pico-8 play session: mixed d-pad (fixed 12-tick cycle)

[t = 6 s] mixed d-pad (1.2s cycle ×~5): → ← ↑ ↓ + 🅾/❎ taps, ~6s
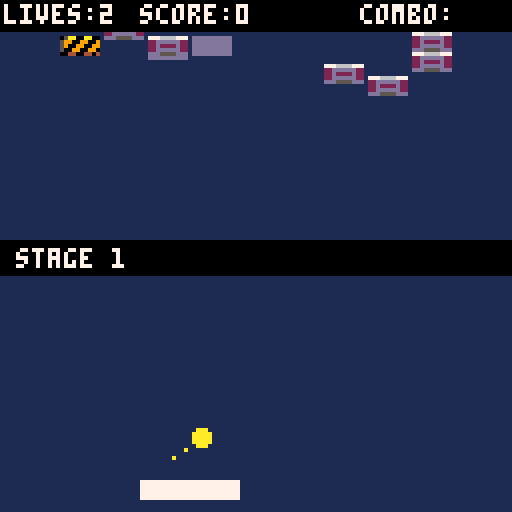
[t = 8 s] mixed d-pad (1.2s cycle ×~6): → ← ↑ ↓ + 🅾/❎ taps, ~8s
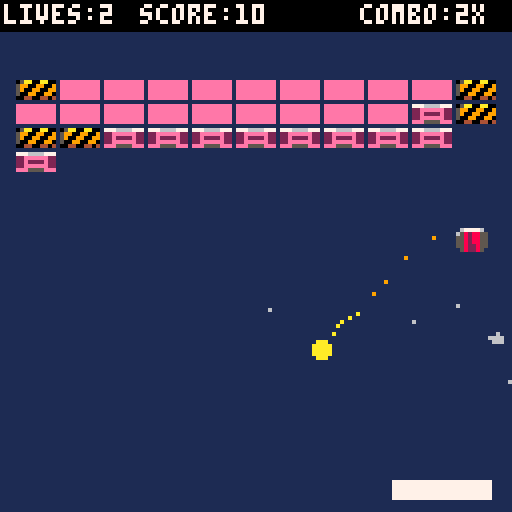

pico-8 cartridge
version 29
__lua__
function _init()
	cartdata("breakout")
	cls()
	mode="start"
	shake=0
	level=""
	levelnum=1
	levels={}
	levels[1]="sb9sb9ps3p9p"
	levels[2]="/s4b4/s3b3/h3p3h5"
	--levels[2]="bxhxsxixpxbxbxbxbxbxbxbxbxbxbxbxbxbxbxbxbxbxbxbxbxbxbxbx"
	debug=""
	
	--highscore
	hs={}
	hs1={}
	hs2={}
	hs3={}
	--blink index
	hsb_idx=1
	hsb={true,false,false,false,false}
	hsx=128
	hsdx=128
	loghs=false

	--reseths()
	loadhs()
	hschars={"a","b","c","d","e","f","g","h","i","j","k","l","m","n","o","p","q","r","s","t","u","v","w","x","y","z","_"} 
	
	blink_col=7
	blink_col_i=1
	blinkframe=0
	blinkspeed=10
	
	blink_grey=7
	blink_grey_i=1
	
	blink_w=7
	blink_w_i=1
	
	start_count=-1
	gover_count=-1
	
	goverrestart=false
	
	fadeperc=1
	
	arrowmult=1
	arrowmult_2=1
	arrow_count=0
	
	--particles
	prt={}
	
	lasthitx=0
	lasthity=0
	
	--typing in initials
	initials={1,1,1}
	ini_sel=1
	ini_conf=false
	
	sash_w=0
	sash_dw=0 --dest width
	sash_tx=0
	sash_tdx=0 --dest width
	sash_c=0		--bg col
	sash_tc=7 --txt col
	sash_frames=0
	sash_text="hello sash"
	sash_v=false
	sash_delay_w=0
	sash_delay_t=0
end

function startgame()
	mode="game"
	
	combo_mult=1
	levelnum=1
	level=levels[levelnum]
	
	ball_r=2
	
	pad_x=30
	pad_y=120
	pad_w=24
	pad_wo=24 --og width
	pad_h=4
	pad_dx=0
	
	brick_w=9
	brick_h=4
	
	makebricks(level)
	
	lives=2
	points=0
	
	sticky=false
	
	timer_mega=0
	timer_slow=0
	timer_expand=0
	timer_reduce=0
	
	hsb_idx=1
	
	showsash("stage "..levelnum,0,7)
	
	serveball()
end

function nextlevel()
	mode="game"
	
	sticky=false
	combo_mult=1

	pad_x=30
	pad_y=120
	pad_dx=0
	
	levelnum+=1
	if levelnum>#levels then
		mode="start"
		return
	end
	
	level=levels[levelnum]
	
	makebricks(level)
	
	showsash("stage "..levelnum,0,7)
	serveball()
end

function levelfinished()
	for brick in all(bricks) do
		if brick.v and brick.t!="i" then
			return false
		end
	end
	return true
end

function makebricks(lvl)
	local i,j,char,last
	bricks={}
	brick_col={
		["b"]=14,["i"]=6,["h"]=15,
		["s"]=9,["p"]=12,["z"]=8,
		["zz"]=8}
	
	--brick types
	--b=normal
	--i=indestructible
	--h=hardened
	--e=exploding
	--p=powerup
	
	j=0
	for i=1,#lvl do
		j+=1
		char=sub(lvl,i,i)
		if char=="b" 
		or char=="i" 
		or char=="h"
		or char=="e"
		or char=="s"
		or char=="p" then
			last=char
			addbrick(j,char)
		elseif char=="x" then
			last="x"
		elseif char=="/" then
			j=(flr((j-1)/11)+1)*11
		elseif char>="0" and char<="9" then
			for o=1,char-1 do
				if last=="b" 
				or last=="i" 
				or last=="h"
				or last=="e"
				or last=="s"
				or last=="p" then
					addbrick(j,last)
				elseif last=="x" then
					--do nothing
				end
				j+=1
			end
			j-=1
		end
	end
end

function addbrick(i,t)
	local b={}
	b.x=4+((i-1)%11)*(brick_w+2)
	b.y=20+flr((i-1)/11)*(brick_h+2)
	b.v=true
	b.t=t
	b.flash=0
	b.ox=0
	b.oy=-(128+rnd(128))
	b.dx=0
	b.dy=rnd(64)
	
	add(bricks,b)
end

function gameover()
	mode="gameoverwait"
	gover_count=60
	blinkspeed=16
	reset_hsblink()
end

function levelover()
	mode="leveloverwait"
	lover_count=60
end

function wingame()
	mode="winnerwait"
	lover_count=60

	
	--check if cur score is new hs
	if points>hs[5] then
		loghs=true
		ini_sel=1
		ini_conf=false
	else
		--won, but no high score
		loghs=false
		reset_hsblink()
	end
end

function serveball()
	balls={}
	balls[1]=newball()
	
	balls[1].x=pad_x+flr(pad_w/2)
	balls[1].y=pad_y-ball_r
	balls[1].dx=1
	balls[1].dy=-1
	balls[1].ang=1
	balls[1].stuck=true
	
	combo_mult=1
	points_mult=1
	
	sticky_x=flr(pad_w/2)
	
	pups={}
	
	timer_mega=0
	timer_slow=0
	timer_expand=0
	timer_reduce=0
end

function newball()
	local b={}
	b.x=0
	b.y=0
	b.dx=1
	b.dy=-1
	b.ang=1
	b.stuck=false
	return b
end

function copyball(b)
	local new={}
	new.x=b.x
	new.y=b.y
	new.dx=b.dx
	new.dy=b.dy
	new.ang=b.ang
	new.stuck=b.stuck
	return new
end

function multiball()
	local rnd_ball=balls[flr(rnd(#balls)+1)]
	local b2=copyball(rnd_ball)
	
	if rnd_ball.ang==0 then
		setangle(b2,2)
	elseif balls[1].ang==1 then
		setangle(b2,2)
		setangle(rnd_ball,0)
	else
		setangle(b2,0)
	end
	
	b2.stuck=false
	balls[#balls+1]=b2
end

function setangle(ball,ang)
	ball.ang=ang
	if ang==2 then
		ball.dx=0.5*sign(ball.dx)
		ball.dy=1.3*sign(ball.dy)
	elseif ang==0 then
		ball.dx=1.3*sign(ball.dx)
		ball.dy=0.5*sign(ball.dy)
	else
		ball.dx=sign(ball.dx)
		ball.dy=sign(ball.dy)
	end
end

function sign(n)
	if n>0 then
		return 1
	elseif n<0 then
		return -1
	else
		return 0
	end
end
-->8
--collision

function ball_box(bx,by,box_x,box_y,box_w,box_h)
	if by-ball_r > box_y+box_h then
		return false
	end
	if by+ball_r < box_y then
		return false
	end
	
	if bx-ball_r > box_x+box_w then
		return false
	end
	if bx+ball_r < box_x then
		return false
	end
	
	return true
end

function box_box(box_x,box_y,box_w,box_h,box2_x,box2_y,box2_w,box2_h)
	if box_y > box2_y+box2_h then
		return false
	end
	if box_y+box_h < box2_y then
		return false
	end
	
	if box_x > box2_x+box2_w then
		return false
	end
	if box_x+box_w < box2_x then
		return false
	end
	
	return true
end

function deflx_ball_box(bx,by,bdx,bdy,tx,ty,tw,th)
	-- calculate whether to deflect
	-- horizontally or vertically
	if bdx == 0 then
		-- moving vertically
		return false
	elseif bdy == 0 then
		-- moving horizontally
		return true
	else
		-- moving diagonally
		-- calculate slope
		local slp = bdy / bdx
		local cx, cy
		-- check variants
		if slp > 0 and bdx > 0 then
			-- moving down right
			cx = tx-bx
			cy = ty-by
			if cx <= 0 then
				return false
			elseif cy/cx < slp then
				return true
			else
				return false
			end
		elseif slp < 0 and bdx > 0 then
   -- moving up right
   cx = tx-bx
   cy = ty+th-by
   if cx<=0 then
    return false
   elseif cy/cx < slp then
    return false
   else
    return true
   end
  elseif slp > 0 and bdx < 0 then
   -- moving left up
   cx = tx+tw-bx
   cy = ty+th-by
   if cx>=0 then
    return false
   elseif cy/cx > slp then
    return false
   else
    return true
   end
  else
   -- moving left down
   cx = tx+tw-bx
   cy = ty-by
   if cx>=0 then
    return false
   elseif cy/cx < slp then
    return false
   else
    return true
   end
  end
	end
	return false
end
-->8
--draw

function _draw()
	if mode=="game" then
		draw_game()
	elseif mode=="start" then
		draw_start()
	elseif mode=="gameover" then
		draw_gameover()
	elseif mode=="gameoverwait" then
		--draw_game()
	elseif mode=="levelover" then
		draw_levelover()
	elseif mode=="leveloverwait" then
		draw_game()
	elseif mode=="winner" then
		draw_winner()
	elseif mode=="winnerwait" then
		draw_game()
	end
	
	pal()
	if fadeperc!=0 then
		fadepal(fadeperc)
	end
end

function draw_sash()
	if sash_v then
		--x0, y0, x1, y1, [col]
		rectfill(0,64-sash_w,128,64+sash_w,sash_c)
		print(sash_text,sash_tx,62,sash_tc)
	end
end

function draw_game()	
	cls()
	rectfill(0,0,127,127,1)
	
	local bsprite
	local bspritex=64
	
	--draw bricks
	for i=1,#bricks do
		bsprite=false
		
		local b=bricks[i]
		local col=brick_col[b.t]
		
		if b.v or b.flash>0 then
			if b.t=="s" then
				bsprite=true
				bspritex=64
			elseif b.t=="i" then
				bsprite=true
				bspritex=94
			elseif b.t=="p" then
				bsprite=true
				bspritex=104
			elseif b.t=="h" then
				bsprite=true
				bspritex=74
			elseif b.s=="s" then
				bsprite=true
				bspritex=84
			end
			
			if b.flash>0 then
				col=7
				b.flash-=1
			end
			
			local bx=b.x+b.ox
			local by=b.y+b.oy
			
			if bsprite then
				--change transp of color
				--([col],[t])
				palt(0,false)
				--(sx,sy,sw,sh,dx,dy)
				sspr(bspritex,0,10,5,bx,by)
				--reset transparencies
				palt()
			else
				rectfill(bx,by,bx+brick_w,by+brick_h,col)
			end
		end
	end
	
	drawparts()
	
	--draw powerups
	for pup in all(pups) do
			if pup.t==5 then
				palt(0,false)
				palt(11,true)
			end
			
			spr(pup.t,pup.x,pup.y)
			palt()
	end
	
	--balls
	for i=#balls,1,-1 do
		local b=balls[i]
		local ballc=10
		
		if timer_mega>0 then
			ballc=14
		end
		
		circfill(b.x,b.y,ball_r,ballc)
		
		if b.stuck then
			--serve preview
			pset(
				b.x+b.dx*4*arrowmult,
				b.y+b.dy*4*arrowmult,10)
			pset(
				b.x+b.dx*4*arrowmult_2,
				b.y+b.dy*4*arrowmult_2,10)
		end
	end
	
	rectfill(pad_x,pad_y,pad_x+pad_w,pad_y+pad_h,7)
	
	rectfill(0,0,128,7,0)
	if debug!="" then
		print(debug,1,1,7)
		return
	end
	
	print("lives:"..lives,1,1,7)
	print("score:"..points,35,1,7)
	
	local combo_str=""
	if combo_mult>1 then
		combo_str=""..combo_mult.."x"
	end
	print("combo:"..combo_str,90,1,7)

	draw_sash()
end

function draw_start()
	cls()
	palt(12,true)
	spr(64,(hsx-128)+36,20,7,4)
	prinths(hsx)
	
	print("by ivan arellano",hsx-96,56,5)
	print("and lazy devs",hsx-90,62,5)
	print("press ❎ to start",30,80,blink_col)
	
	--check where high score is
	--to display message
	if hsx==128 then
		print("press ⬅️ to see high scores",9,97,11)
	end
end

function draw_gameover()
	rectfill(0,60,128,82,0)
	print("game over",46,62,7)
	
	local c1=blink_grey
	local c2=blink_grey
	if gover_count>0 then
		if goverrestart then
			c2=7
		else
			c1=7
		end
	else

	end
	print("press ❎ to restart",27,70,c1)
	print("press 🅾️ for main menu",19,76,c2)
end

function draw_levelover()
	rectfill(0,60,128,76,0)
	print("stage clear",46,62,7)
	print("press ❎ to continue",27,70,blink_grey)
end

function draw_winner()
	if loghs then
		--has a hs
		local y=40
		rectfill(0,y,128,y+52,14)
	
		print("★congratulations!★",24,y+4,2)
		print("you are a breakout hero.",14,y+12,7)
		print("enter your initials for",16,y+18,7)
		print("the high score list.",14,y+24,7)

		local colors={7,7,7}
		if ini_conf then
			colors={blink_w,blink_w,blink_w}
		else
			colors[ini_sel]=blink_w
		end
		
		print(hschars[initials[1]],56,y+36,colors[1])
		print(hschars[initials[2]],60,y+36,colors[2])
		print(hschars[initials[3]],64,y+36,colors[3])
		
		if ini_conf then
			print("press ❎ to confirm",26,y+44,2)
		else
			print("use ⬅️➡️⬆️⬇️",36,y+44,2)
		end
	else
		--not a hs
		local y=40
		rectfill(0,y,128,y+52,14)
	
		print("★congratulations!★",24,y+4,blink_w)
		print("you are a breakout winner.",14,y+12,7)
		print("however you didn't make",16,y+18,7)
		print("it to the high score list.",14,y+24,7)
		print("try again!",46,y+36,7)
		
		print("press ❎ for main menu",20,y+44,10)
	end
end
-->8
--update

function _update60()
	doblink()
	doshake()
	updateparts()
	update_sash()
	
	if mode=="game" then
		update_game()
	elseif mode=="start" then
		update_start()
	elseif mode=="gameover" then
		update_gameover()
	elseif mode=="gameoverwait" then
		update_gameoverwait()
	elseif mode=="levelover" then
		update_levelover()
	elseif mode=="leveloverwait" then
		update_leveloverwait()
	elseif mode=="winner" then
		update_winner()
	elseif mode=="winnerwait" then
		update_winnerwait()
	end
end

function update_sash()
	if sash_v==false then
		return
	end
	
	sash_frames+=1
	
	--animate width
	if sash_delay_w>0 then
		sash_delay_w-=1
	else
		sash_w+=(sash_dw-sash_w)/5
		if abs(sash_dw-sash_w)<.3 then
			sash_w=sash_dw
		end
	end
	
	--animate text
	if sash_delay_t>0 then
		sash_delay_t-=1
	else
		sash_tx+=(sash_tdx-sash_tx)/8
		if abs(sash_tdx-sash_tx)<.3 then
			sash_tx=sash_tdx
		end
	end
	
	--sashay away
	if sash_frames==75 then
		sash_dw=0
		sash_tdx=256
		sash_delay_w=10
		sash_delay_t=0
	end
	
	if sash_frames>115 then
		sash_v=false
	end
end

function update_start()
	--slide high score list
	if hsx!=hsdx then
		--ease in
		hsx+=(hsdx-hsx)/5
		
		if abs(hsdx-hsx)<0.3 then
			hsx=hsdx
		end
	end
	
		--fade in game
	if fadeperc!=0 then
		fadeperc-=.05
		if fadeperc<0 then
			fadeperc=0
		end
	end
	
	if start_count<0 then
		if btnp(5) then
			sfx(9)
			start_count=80
			blinkspeed=1
		end
		
		if btnp(0) then
			if hsx==128 then
				sfx(12)
			end
			hsdx=20
		end
		if btnp(1) then
			if hsx==20 then
				sfx(12)
			end
			hsdx=128
		end
	else
		start_count-=1
		fadeperc=(80-start_count)/80
		if start_count<=0 then
			start_count=-1
			blinkspeed=10
			startgame()
		end
	end
end

function update_gameover()
 if gover_count<0 then
  if btnp(5) then
   gover_count=80
   blinkspeed=1
   sfx(9)
   goverrestart=true
  end
  if btnp(4) then
   gover_count=80
   blinkspeed=1
   sfx(9)
   goverrestart=false
  end
 else
  gover_count-=1
  fadeperc=(80-gover_count)/80
  if gover_count<=0 then
  	 gover_count= -1
	   blinkspeed=8
  	if goverrestart then
	   startgame()
   else
   	mode="start"
   	hsx=128
   	hsdx=128
   end
  end 
 end
end

function update_gameoverwait()
	gover_count-=1
	if gover_count<=0 then
		gover_count=-1
		mode="gameover"
	end
end

function update_leveloverwait()
	lover_count-=1
	if lover_count<=0 then
		lover_count=-1
		mode="levelover"
	end
end

function update_winnerwait()
	lover_count-=1
	if lover_count<=0 then
		lover_count=-1
		blinkspeed=4
		mode="winner"
	end
end

function update_levelover()
 if lover_count<0 then
  if btnp(5) then
   lover_count=80
   blinkspeed=1
   sfx(9)
  end
 else
  lover_count-=1
  fadeperc=(80-lover_count)/80
  if lover_count<=0 then
   lover_count= -1
   blinkspeed=8
   nextlevel()
  end 
 end
end

function update_winner()
 if lover_count<0 then
 	if loghs then
 		if btnp(0) then
 			--left
 			sfx(13)
 			ini_conf=false
 			ini_sel-=1
 			if ini_sel<1 then
 				ini_sel=3
 			end
 		end
 		if btnp(1) then
 			--right
 			sfx(13)
 			ini_conf=false
 			ini_sel+=1
 			if ini_sel>3 then
 				ini_sel=1
 			end
 		end
 		if btnp(3) then
 			sfx(12)
 			ini_conf=false
 			initials[ini_sel]-=1
 			if initials[ini_sel]<1 then
 				initials[ini_sel]=#hschars
 			end
 		end
 		if btnp(2) then
 			sfx(12)
 			ini_conf=false
 		 initials[ini_sel]+=1
 			if initials[ini_sel]>#hschars then
 				initials[ini_sel]=1
 			end
 		end
 		if btnp(5) then
 			if ini_conf then
 				--confirm initials
 				addhs(points,{initials[1],initials[2],initials[3]})
 				savehs()
 				
 				lover_count=80
 				blinkspeed=1
 				sfx(9)
 			else
 				ini_conf=true
 				sfx(11)
 			end
 		end
 		if btnp(4) then
 			ini_conf=false
 		end
 	else
 		--wait for press then
 		--set countdown
 		if btnp(5) then
   	lover_count=80
   	blinkspeed=1
   	sfx(9)
  	end
 	end
 else
 	--while countdown exists
 	--adjust fade and set mode
 	--to start when count is over
  lover_count-=1
  fadeperc=(80-lover_count)/80
  if lover_count<=0 then
   lover_count= -1
   blinkspeed=8
			mode="start"
   hsx=128
   hsdx=20
  end 
 end
end

function update_game()
	local btn_press = false
	local nextx,nexty
	local brickhit
	
	--fade in game
	if fadeperc!=0 then
		fadeperc-=.05
		if fadeperc<0 then
			fadeperc=0
		end
	end
	
	if timer_expand>0 then
		--pad expand
		pad_w=flr(pad_wo*1.5)
	elseif timer_reduce>0 then
		--pad reduce
		pad_w=flr(pad_wo/2)
		points_mult=2
	else
		pad_w=pad_wo
		points_mult=1
	end
	
	if btn(0) and pad_x>0 then
		pad_dx = -2.5
		btn_press = true
		pointstuck(-1)
	end
	if btn(1) and pad_x<127-pad_w then 
		pad_dx = 2.5
		btn_press = true
		pointstuck(1)
	end
	
	if btnp(5) then
		releasestuck()
	end
	
	if not btn_press then
		pad_dx *= .7
	end
	
	pad_x+=pad_dx
	pad_x=mid(0,pad_x,127-pad_w)
	
	--ball loop
	for bi=#balls,1,-1 do
		updateball(bi)
	end
	
	local del_pups={}
	for pup in all(pups) do
		--move powerups
		pup.y+=.5
		--check coll for powerup
		if pup.y>127 then
			add(del_pups,pup)
		elseif box_box(pup.x,pup.y,8,6,pad_x,pad_y,pad_w,pad_h) then
			sfx(1)
			applypower(pup.t)
			spawnpowpuff(pup.x,pup.y,pup.t)
			add(del_pups,pup)
		end
	end
	
	for del_pup in all(del_pups) do
		del(pups,del_pup)
	end
	
	if levelfinished() then
		_draw()
		
		if levelnum>=#levels then
			wingame()
		else
			levelover()
		end
	end
	
	--powerup timers
	if timer_mega>0 then
		timer_mega-=1
	end
	if timer_slow>0 then
		timer_slow-=1
	end
	if timer_expand>0 then
		timer_expand-=1
	end
	if timer_reduce>0 then
		timer_reduce-=1
	end
	
	checkexplosions()
	
	animatebricks()
end

function updateball(i)
	local b=balls[i]
	
	if b.stuck then
		b.x=pad_x+sticky_x
		b.y=pad_y-ball_r-1
		return
	end
	
	if timer_slow>0 then	
	-- calculate next pos
	-- before applying to ball
		nextx = b.x + (b.dx/2)
		nexty = b.y + (b.dy/2)
	else
		nextx = b.x + b.dx
		nexty = b.y + b.dy
	end

	--check if ball hit wall
	if nextx>124 or nextx<3 then
		nextx=mid(0,nextx,127) --clamp
		b.dx = -b.dx
		sfx(1)
		spawnpuff(nextx,nexty)
	end
	if nexty<10 then
		nexty=mid(0,nexty,127) --clamp
		b.dy = -b.dy
		sfx(1)
		spawnpuff(nextx,nexty)
	end
	
	-- check if ball hit pad
	if ball_box(nextx,nexty,pad_x,pad_y,pad_w,pad_h) then
		-- find out in which direction to deflect
		if deflx_ball_box(b.x,b.y,b.dx,b.dy,pad_x,pad_y,pad_w,pad_h) then
			--ball hit paddle on the side
			b.dx = -b.dx
			if b.x<pad_x+pad_w/2 then
				--left
				nextx=pad_x-ball_r
			else
				--right
				nextx=pad_x+pad_w+ball_r
			end
		else
			--ball hit paddle on the top/bottom
			b.dy = -b.dy
			if b.y>pad_y then
				--bottom
				nexty=pad_y+pad_h+ball_r
			else
				--top
				nexty=pad_y-ball_r
				if abs(pad_dx)>2 then
					if sign(pad_dx)==sign(b.dx) then
						--flatten angle
						setangle(b,mid(0,b.ang-1,2))
					else
						--raise angle
						if ball_ang==2 then
							b.dx=-b.dx
						else
							setangle(b,mid(0,b.ang+1,2))
						end
					end
				end
			end
		end
		spawnpuff(nextx,nexty)
		sfx(1)
		combo_mult=1
		
		--catch
		if sticky and b.dy<0 then
			releasestuck()
			sticky=false
			b.stuck=true
			sticky_x=b.x-pad_x
		end
	end
	
	brickhit=false
	for i=1,#bricks do
		if brickhit then break end
		
		-- check if ball hit brick
		if bricks[i].v and ball_box(nextx,nexty,bricks[i].x,bricks[i].y,brick_w,brick_h) then
			if timer_mega>0 and bricks[i].t=="i"
			or timer_mega<=0 then
				lasthitx=b.dx
				lasthity=b.dy
				-- find out in which direction to deflect
				if deflx_ball_box(b.x,b.y,b.dx,b.dy,bricks[i].x,bricks[i].y,brick_w,brick_h) then
					b.dx = -b.dx
				else
					b.dy = -b.dy
				end
			end
			
			brickhit=true
			hitbrick(i,true)
		end
	end

	b.x = nextx
	b.y = nexty
	
	--trail particles
	if timer_mega>0 then
		spawnmegatrail(nextx,nexty)
	else
		spawntrail(nextx,nexty)
	end
	
	--ball missed paddle
	if nexty>127 then
		sfx(0)
		spawndeath(b.x,b.y)
		if #balls>1 then
			shake+=0.1
			del(balls,b)
		else
			shake+=0.4
			lives-=1
			if lives<0 then
				lives=0
				gameover()
			else
				serveball()
			end
		end
	end
end

function releasestuck()
	for i=1,#balls do
		if balls[i].stuck then
			balls[i].stuck=false
			balls[i].x=mid(3,balls[i].x,124)
		end
	end
end

function pointstuck(sign)
	for i=1,#balls do
		--ball stuck to pad
		--can be targeted
		if balls[i].stuck then
			balls[i].dx=abs(balls[i].dx)*sign
		end
	end
end

function applypower(p)
	if p==1 then
		--slowdown
		timer_slow=900
		showsash("slowdown!",9,4)
	elseif p==2 then
		--life
		lives+=1
		showsash("extra life!",8,2)
	elseif p==3 then
		--catch
		--check for stuck balls
		showsash("sticky ball!",11,3)
		hasstuck=false
		for i=1,#balls do
			if balls[i].stuck then
				hasstuck=true
			end
		end
		if hasstuck==false then
			sticky=true
		end
	elseif p==4 then
		--expand
		timer_expand=900
		timer_reduce=0
		showsash("expand!",12,1)
	elseif p==5 then
		--reduce
		timer_reduce=900
		timer_expand=0
		showsash("reduce!",0,8)
	elseif p==6 then
		--megaball
		timer_mega=300
		showsash("mega ball!",14,2)
	elseif p==7 then
		--multiball
		multiball()
		showsash("multi ball!",10,9)
	end
end

--increase chain by one
function boostchain()
	if combo_mult==6 then
		showsash("sick!",12,1)
	end
	combo_mult+=1
	combo_mult=mid(1,combo_mult,6)
end

function hitbrick(i,combo)
	local brick=bricks[i].t
	local flashtime=8
	
	if brick=="b" then
		--regular brick
		sfx(1+combo_mult)
		--spawn particles
		shatterbrick(bricks[i],lasthitx,lasthity)
		bricks[i].flash=flashtime
		bricks[i].v=false
		if combo then
			points+=10*combo_mult*points_mult
			boostchain()
		end
	elseif brick=="i" then
		--indestructible
		sfx(8)
	elseif brick=="h" then
		--hardened
		if timer_mega>0 then
			sfx(1+combo_mult)
			bricks[i].flash=flashtime
			bricks[i].v=false
		if combo then
			points+=10*combo_mult*points_mult
			boostchain()
		end
		else
			sfx(8)
			bricks[i].t="b"
			bricks[i].flash=flashtime
   --bump the brick
   bricks[i].dx = lasthitx*0.25
   bricks[i].dy = lasthity*0.25
		end
	elseif brick=="p" then
		--powerup
		sfx(1+combo_mult)
		bricks[i].flash=flashtime
		
		--spawn particles
		shatterbrick(bricks[i],lasthitx,lasthity)
		bricks[i].v=false
		if combo then
			points+=10*combo_mult*points_mult
			boostchain()
		end
		spawnpowerup(bricks[i].x,bricks[i].y)	
	elseif brick=="s" then
		--exploding
		sfx(1+combo_mult)
		shatterbrick(bricks[i],lasthitx,lasthity)
		bricks[i].t="zz"
		shake+=0.1
		if combo then
			points+=10*combo_mult*points_mult
			boostchain()
		end
	end
end

function spawnpowerup(x,y)
	local p={}
	p.x=x
	p.y=y
	p.t=flr(rnd(7))+1
	add(pups,p)
end

function checkexplosions()
	for i=1,#bricks do
		if bricks[i].t=="zz" and bricks[i].v then
			bricks[i].t="z"
		end
	end
	
	for i=1,#bricks do
		local b=bricks[i]
		if b.t=="z" and b.v then
	
			explodebrick(i)
			spawnexplosion(b.x,b.y)
		end
	end
	
	for i=1,#bricks do
		if bricks[i].t=="zz" then
			bricks[i].t="z"
		end
	end
end

function explodebrick(i)
	bricks[i].v=false
	
	for j=1,#bricks do
		if j!=i and bricks[j].v
		and abs(bricks[j].x-bricks[i].x) <= brick_w+2
		and abs(bricks[j].y-bricks[i].y) <= brick_h+2 then
			hitbrick(j,false)
		end
	end
end
-->8
--juicyness

function showsash(txt,bc,tc)
	sash_w=0
	sash_dw=4
	sash_c=bc
	sash_tc=tc
	sash_frames=0
	sash_text=txt
	sash_v=true
	sash_tx=-#sash_text*4
	sash_tdx=64-(#sash_text*2)
	sash_delay_w=0
	sash_delay_t=15
end

function doshake()
	-- -16 +16
	local shakex=16-flr(rnd(32))
	local shakey=16-flr(rnd(32))
	
	shakex*=shake
	shakey*=shake
	
	camera(shakex,shakey)
	
	shake*=.95
	if shake<.05 then
		shake=0
	end
end

function doblink()
	local col={3,11,10,7}
	local grey_col={5,6,7,6}
	local win_col={2,2,15}
	
	--text blink
	blinkframe+=1
	if blinkframe>blinkspeed then
		blinkframe=0
		blink_col_i+=1
		if blink_col_i>#col then
			blink_col_i=1
		end
		blink_col=col[blink_col_i]
		
		blink_grey_i+=1
		if blink_grey_i>#grey_col then
			blink_grey_i=1
		end
		blink_grey=grey_col[blink_col_i]
	
		blink_w_i+=1
		if blink_w_i>#win_col then
			blink_w_i=1
		end
		blink_w=win_col[blink_w_i]
	end
	
	--arrow anim
	arrow_count+=1
	if arrow_count>30 then
		arrow_count=0
	end
	
	local af2=arrow_count+15
	if af2>30 then
		af2=af2-30
	end
	
	arrowmult=1+(2*(arrow_count/30))
	arrowmult_2=1+(2*(af2/30))
end

function fadepal(_perc)
 -- 0 means normal
 -- 1 is completely black
 
 local p=flr(mid(0,_perc,1)*100)
 
 -- these are helper variables
 local kmax,col,dpal,j,k
 dpal={0,1,1, 2,1,13,6,
          4,4,9,3, 13,1,13,14}
 
 -- now we go trough all colors
 for j=1,15 do
  --grab the current color
  col = j
  
  --now calculate how many
  --times we want to fade the
  --color.
  kmax=(p+(j*1.46))/22  
  for k=1,kmax do
   col=dpal[col]
  end
  
  --finally, we change the
  --palette
  pal(j,col,1)
 end
end

--particles
function addpart(x,y,dx,dy,typ,maxage,col,s)
	local p = {}
	p.x=x
	p.y=y
	p.dx=dx
	p.dy=dy
	p.typ=typ
	p.maxage=maxage
	p.age=0
	p.col=0
	p.colarr=col
	p.rot=0
	p.rottimer=0
	p.size=s
	p.os=s
	add(prt,p)
end

function shatterbrick(b,vx,vy)
	if shake<.5 then
		shake+=.07
	end
	
	sfx(10)
	
	--bump the brick
	b.dx=vx*.7
	b.dy=vy*.7
	
	for x=0,brick_w do
		for z=0,brick_h do
			if rnd()<.5 then
				local ang=rnd()
				local dx=cos(ang)*rnd(2)+vx
				local dy=sin(ang)*rnd(2)+vy
				
				addpart(
					b.x+x,b.y+z,
					dx,dy,1,80,{7,6,5})
			end
		end
	end
	
	local chunks=1+flr(rnd(5))
	for i=1,chunks do
		local ang=rnd()
		local dx=cos(ang)*rnd(1.5)+vx/2
		local dy=sin(ang)*rnd(1.5)+vy/2
		--rnd sprite: 16-19
		local spri=16+flr(rnd(10))
		
		addpart(
			b.x,b.y,
			dx,dy,3,100,{spri})
	end
end

function animatebricks()
	for i=1,#bricks do
		local b=bricks[i]
		if b.v or b.flash>0 then
			--see if bricks are moving
			if b.dx!=0 or b.dy!=0 or b.oy!=0 or b.ox!=0 then
				--apply speed to brick
				b.ox+=b.dx
				b.oy+=b.dy
				
				--adjust speed towards 0
				b.dx-=b.ox/10
				b.dy-=b.oy/10
				
				--speed will overshoot 0
				--bring back to a min
				--with dampening
				if abs(b.dx)>(b.ox) then
					b.dx=b.dx/1.3
				end	
				if abs(b.dy)>(b.oy) then
					b.dy=b.dy/1.3
				end
				
				--snap to 0 (rest position)
				--when offset+speed are
				--close to resting
				if abs(b.oy)<.2 and abs(b.dy)<.25 then
					b.oy=0
					b.dy=0
				end
				if abs(b.ox)<.2 and abs(b.dx)<.25 then
					b.ox=0
					b.dx=0
				end
			end
		end
	end
end

function spawnexplosion(x,y)
	--first smoke
	for i=1,10 do
		local ang=rnd()
		local dx=cos(ang)*rnd(2)
		local dy=sin(ang)*rnd(2)
		local col={0,0,5,5,6}

		addpart(x,y,dx,dy,2,10+rnd(15),col,1+rnd(4))
	end
	
	--fireball
	for i=1,15 do
		local ang=rnd()
		local dx=cos(ang)*(rnd(2)+1.2)
		local dy=sin(ang)*(rnd(2)+1.2)
		local col={7,10,9,8,5}

		addpart(x,y,dx,dy,2,20+rnd(20),col,1+rnd(4))
	end	
end

function spawndeath(x,y)
	for i=1,20 do
		local ang=rnd()
		local dx=cos(ang)*(rnd(3)+1.2)
		local dy=sin(ang)*(rnd(3)+1.2)
		local col={10,10,9,4,0}

		addpart(x,y,dx,dy,2,20+rnd(15),col,1+rnd(4))
	end	
end

--puff in powerup color
function spawnpowpuff(x,y,t)
	for i=1,20 do
		local ang=rnd()
		local dx=cos(ang)*(rnd(2)+1.2)
		local dy=sin(ang)*(rnd(2)+1.2)
		local col
		
  if t == 1 then
   -- slowdown -- orange
   col={9,9,4,4,0}
  elseif t == 2 then
   -- life -- red
   col={8,8,2,2,0}
  elseif t == 3 then
   -- catch -- green
   col={11,11,3,3,0}
  elseif t == 4 then
   -- expand -- blue
   col={12,12,5,5,0}
  elseif t == 5 then
   -- reduce -- black
   col={0,0,5,5,6}
  elseif t == 6 then
   -- megaball -- pink
   col={14,14,13,2,0}
  else
   -- multiball -- red
   col={8,8,4,2,0}
  end  
	
		addpart(x,y,dx,dy,2,20+rnd(15),col,1+rnd(4))
	end	
end

function spawnpuff(x,y)
	for i=1,5 do
		local ang=rnd()
		local dx=cos(ang)*1.3
		local dy=sin(ang)*1.3
	
		addpart(x,y,dx,dy,2,15+rnd(15),{7,6,5},1+rnd(2))
	end
end

function spawntrail(x,y)
	--reduces amt of parts
	if rnd()<.5 then
		local ang=rnd()
		local ox=cos(ang)*ball_r*.4
		local oy=sin(ang)*ball_r*.4
	
		addpart(x+ox,y+oy,
			0,0,
			0,15+rnd(15),
			{10,9},0)
	end
end

function spawnmegatrail(x,y)
	--reduces amt of parts
	if rnd() then
		local ang=rnd()
		local ox=cos(ang)*ball_r
		local oy=sin(ang)*ball_r
	
		addpart(x+ox,y+oy,
			0,0,
			2,30+rnd(15),
			{14,2,5},1+rnd(2))
	end
end

--type 0: pixel prt
--type 1: gravity prt
--type 2: ball of smoke
--type 3: rotating spr
function updateparts()
	for i=#prt,1,-1 do
		local p=prt[i]
		
		p.age+=1
		if p.age>p.maxage then
			del(prt,p)
		elseif p.x<-20 or p.x>148 then
			del(prt,p)
		elseif p.y<-20 or p.y>148 then
			del(prt,p)
		else
			--change colors
			if #p.colarr==1 then
				p.col=p.colarr[1]
			else
				--0-1,mult by color len,flr
				--set is ints: [0-arrlen]
				local ci=1+flr((p.age/p.maxage)*#p.colarr)
				p.col=p.colarr[ci]
			end
			
			--gravity
			if p.typ==1 or p.typ==3 then
				p.dy+=.08
			end
			
			--rotate
			if p.typ==3 then
				p.rottimer+=1
				if p.rottimer>2 then
					p.rot+=1
					if p.rot>=4 then
						p.rot=0
					end
				end
			end
			
			--shrink
			if p.typ==2 then
				--start at 100
				local per=1-(p.age/p.maxage)
				p.size=per*p.os
			end
			
			--friction/drag
			if p.typ==2 then
				p.dx/=1.1
				p.dy/=1.1
			end
			
			--move particle
			p.x+=p.dx
			p.y+=p.dy
		end
	end
end

function drawparts()
	for i=1,#prt do
		local p=prt[i]
		
		--pixel particle
		if p.typ==0 or p.typ==1 then
			pset(p.x,p.y,p.col)
		elseif p.typ==2 then
			circfill(p.x,p.y,p.size,p.col)
		elseif p.typ==3 then
			local fx,fy
			
			if p.rot==2 then
				fx=false
				fy=true
			elseif p.rot==3 then
				fx=true
				fy=true
			elseif p.rot==4 then
				fx=true
				fy=false
			else
				fx=false
				fy=false
			end
			
			spr(p.col,p.x,p.y,1,1,fx,fy)
		end
	end
end
-->8
--highscore

function reseths()
	--hs={500,400,300,200,100}
	hs={1,1,1,1,1}
	hs1={9,13,10,1,1}
	hs2={1,22,12,1,1}
	hs3={27,13,1,1,1}
	hsb={true,false,false,false,false}
	savehs()
end

function loadhs()
	local slot=0
	
	--flags: 1=there is data
	--       0=no data
	if dget(0)==1 then
		slot+=1
		for i=1,5 do
			hs[i]=dget(slot)
			hs1[i]=dget(slot+1)
			hs2[i]=dget(slot+2)
			hs3[i]=dget(slot+3)
			slot+=4
			
		end
	else
		--hs list is empty
		reseths()
	end
end

function savehs()
	local slot=0
	--1 indicates hs exists
	dset(0,1)
	
	slot=1
	for i=1,5 do
		dset(slot,hs[i])
		dset(slot+1,hs1[i])
		dset(slot+2,hs2[i])
		dset(slot+3,hs3[i])
		
		slot+=4
	end
end

function prinths(x)
	rectfill(x+10,8,x+78,16,12)
	print("high score list",x+15,10,7)

	for i=1,5 do
		--rank
		print(i.." - ",x+10,15+7*i,5)
		
		local c=7
		if hsb[i] then
			c=blink_grey
		end
		
		--name
		local name=""..hschars[hs1[i]]..hschars[hs2[i]]..hschars[hs3[i]]
		print(name,x+30,15+i*7,c)
		
		--score
		local score=" "..hs[i]
		print(score,x+78-(#score*4),15+7*i,c)
	end
end

function reset_hsblink()
	for i=1,#hsb do
		hsb[i]=false
	end
	hsb[1]=true
end

--sort high score list
--ia: class sort would be nice
function sorths()
 for i=1,#hs do
  local j = i
  while j > 1 and hs[j-1] < hs[j] do
   hs[j],hs[j-1]=hs[j-1],hs[j]
   hs1[j],hs1[j-1]=hs1[j-1],hs1[j]
   hs2[j],hs2[j-1]=hs2[j-1],hs2[j]
   hs3[j],hs3[j-1]=hs3[j-1],hs3[j]
   hsb[j],hsb[j-1]=hsb[j-1],hsb[j]
   j = j - 1
  end
 end
end

function addhs(score,chars)
 add(hs,score)
 add(hs1,chars[1])
 add(hs2,chars[2])
 add(hs3,chars[3])
 for i=1,#hsb do
 	hsb[i]=false
 end
 add(hsb,true)
 sorths()
end
__gfx__
0000000006777760067777600677776006777760b677776b067777600677776005aa00aa00677777777777777777777766666666777666677700000000000000
00000000659449556582885565bbbb5565cccc556500005565eeee5565aaaa5559900990097bbbbbbbbbccccccccccdddddddddd22eeeeee2200000000000000
00700700559499555582885555bbbb5555cccc555500005555eeee5555aaaa5559009900997bbbbbbbbbccccccccccddddd6dddd22e2222e2200000000000000
00077000559449555582885555bbbb5555cccc555500005555eeee5555aaaa5550099009907bbbbbbbbbccccccccccd6dddddd6d22eeeeee2200000000000000
00077000559949555582285555bbbb5555cccc555500005555eeee5555aaaa550044004404033333333311111111115555555555eee5555eee00000000000000
00700700059449500582285005bbbb5005cccc50b500005b05eeee5005aaaa500000000000000000000000000000000000000000000000000000000000000000
0000000000000000000000000000000000000000bbbbbbbb00000000000000000000000000000000000000000000000000000000000000000000000000000000
0000000000000000000000000000000000000000bbbbbbbb00000000000000000000000000000000000000000000000000000000000000000000000000000000
00000000000000000000000000000000000000000000000000000000000000000000000000000000000000000000000000000000000000000000000000000000
00000000000000000000000000000000000000000000000000000000000000000000000000000000000000000000000000000000000000000000000000000000
00070000007700000000770000000000000000000000000000000000000000000000000000000000000000000000000000000000000000000000000000000000
00777000007700000007777007700000006666000006600000660000006660000006660000050000000500000000000000000000000000000000000000000000
00077000000770000000077000777700000606000066660000666000006666000066600000555500005550000000000000000000000000000000000000000000
00000000000770000000000000077000000000000006600000660000000600000060000000055000000550000000000000000000000000000000000000000000
00000000000000000000000000000000000000000000000000000000000000000000000000000000000000000000000000000000000000000000000000000000
00000000000000000000000000000000000000000000000000000000000000000000000000000000000000000000000000000000000000000000000000000000
00000000000000000000000000000000000000000000000000000000000000000000000000000000000000000000000000000000000000000000000000000000
00000000000000000000000000000000000000000000000000000000000000000000000000000000000000000000000000000000000000000000000000000000
00000000000000000000000000000000000000000000000000000000000000000000000000000000000000000000000000000000000000000000000000000000
00000000000000000000000000000000000000000000000000000000000000000000000000000000000000000000000000000000000000000000000000000000
00000000000000000000000000000000000000000000000000000000000000000000000000000000000000000000000000000000000000000000000000000000
00000000000000000000000000000000000000000000000000000000000000000000000000000000000000000000000000000000000000000000000000000000
00000000000000000000000000000000000000000000000000000000000000000000000000000000000000000000000000000000000000000000000000000000
00000000000000000000000000000000000000000000000000000000000000000000000000000000000000000000000000000000000000000000000000000000
00000000000000000000000000000000000000000000000000000000000000000000000000000000000000000000000000000000000000000000000000000000
00000000000000000000000000000000000000000000000000000000000000000000000000000000000000000000000000000000000000000000000000000000
00000000000000000000000000000000000000000000000000000000000000000000000000000000000000000000000000000000000000000000000000000000
00000000000000000000000000000000000000000000000000000000000000000000000000000000000000000000000000000000000000000000000000000000
00000000000000000000000000000000000000000000000000000000000000000000000000000000000000000000000000000000000000000000000000000000
00000000000000000000000000000000000000000000000000000000000000000000000000000000000000000000000000000000000000000000000000000000
00000000000000000000000000000000000000000000000000000000000000000000000000000000000000000000000000000000000000000000000000000000
00000000000000000000000000000000000000000000000000000000000000000000000000000000000000000000000000000000000000000000000000000000
cccccccccccccccccccccccccccccccccccccccccccccccccccccccc000000000000000000000000000000000000000000000000000000000000000000000000
cccccccccccccccccccccccccccccccccccccccccccccccccccccccc000000000000000000000000000000000000000000000000000000000000000000000000
cccccccccccccccccccccccccccccccccccccaaacccccccccccccccc000000000000000000000000000000000000000000000000000000000000000000000000
ccccccccccc77ccccccccccccccccccccccaaaaaaacccccccccccccc000000000000000000000000000000000000000000000000000000000000000000000000
ccccccccccc777ccccccccccccccccccccca7aaaaacccccccccccccc000000000000000000000000000000000000000000000000000000000000000000000000
cccccccccccc777cccccccccccc7ccccccaa7aaaa9accccccccccccc000000000000000000000000000000000000000000000000000000000000000000000000
ccccccccccccc76cccccc7cccc77ccccccaaaaaaa9accccccccccccc000000000000000000000000000000000000000000000000000000000000000000000000
ccccccccccccc777ccccccc7cc77cccc7caaaaaa99accccccccccccc000000000000000000000000000000000000000000000000000000000000000000000000
cccccccccccccc777cc7cccccc77ccc77ccaaaa99acccccccccccccc000000000000000000000000000000000000000000000000000000000000000000000000
ccccccccccccccc767cccccccc7cccc777caa999aacccccccccccccc000000000000000000000000000000000000000000000000000000000000000000000000
ccccccccccccc7cc77ccccc77ccccc7777cccaaacccccccccccccccc000000000000000000000000000000000000000000000000000000000000000000000000
cccccccccccccccc767cccc777cccc777777cccccccccccccccccccc000000000000000000000000000000000000000000000000000000000000000000000000
ccccccccccccccccc767cccc67cccc77777777777ccc7ccccccccccc000000000000000000000000000000000000000000000000000000000000000000000000
cccccccccccccc7ccc767ccc67ccc77777777777ccc77ccccccccccc000000000000000000000000000000000000000000000000000000000000000000000000
ccccccccc7ccccccccc67cccccccc7777777777cccc77ccccccccccc000000000000000000000000000000000000000000000000000000000000000000000000
ccccccccccc7777cccc767cc7cccc77777777cccc7cccccccccccccc000000000000000000000000000000000000000000000000000000000000000000000000
ccccccccccc7777ccccc77c7777cc7ccc777cccccccccccccccccccc000000000000000000000000000000000000000000000000000000000000000000000000
ccccccc7cccccccc7cccccc7777cccc777ccccccccccc7cccccccccc000000000000000000000000000000000000000000000000000000000000000000000000
cccccccccccccccccccccc77777cc7ccccccc7777ccccccccccccccc000000000000000000000000000000000000000000000000000000000000000000000000
cccccccc777777cccc7777777777cccccccc7777cccccccccccccccc000000000000000000000000000000000000000000000000000000000000000000000000
cccccccccccccccccccccccccccccccccccccccccccccccccccccccc000000000000000000000000000000000000000000000000000000000000000000000000
1111cc11111cc11111cccc111cc111c111cc111cc111c11111111111000000000000000000000000000000000000000000000000000000000000000000000000
17771c177771c177771cc17771c1771771c17771c177177117777771000000000000000000000000000000000000000000000000000000000000000000000000
1dddd11ddddd11ddddd11ddddd11dd1dd11ddddd11dd1dd11dddddd1000000000000000000000000000000000000000000000000000000000000000000000000
1dddd11ddddd11ddddd11ddddd11dd1dd11ddddd11dd1dd1111dd111000000000000000000000000000000000000000000000000000000000000000000000000
1d1dd11dd1dd11ddd11c1dd1dd11dddd1c1dd1dd11dd1dd1cc1dd1cc000000000000000000000000000000000000000000000000000000000000000000000000
16661c166661c166661c1666661166661c16616611661661cc1661cc000000000000000000000000000000000000000000000000000000000000000000000000
1666611666661166661c1666661166661c16616611661661cc1661cc000000000000000000000000000000000000000000000000000000000000000000000000
1616611661661166611c1661661166166116666611666661cc1661cc000000000000000000000000000000000000000000000000000000000000000000000000
177771177177117777711771771177177117777711777771cc1771cc000000000000000000000000000000000000000000000000000000000000000000000000
17771c1771771177777117717711771771c17771cc17771ccc1771cc000000000000000000000000000000000000000000000000000000000000000000000000
1111cc111c11c111111c111c111111c11ccc111cccc111cccc1111cc000000000000000000000000000000000000000000000000000000000000000000000000
